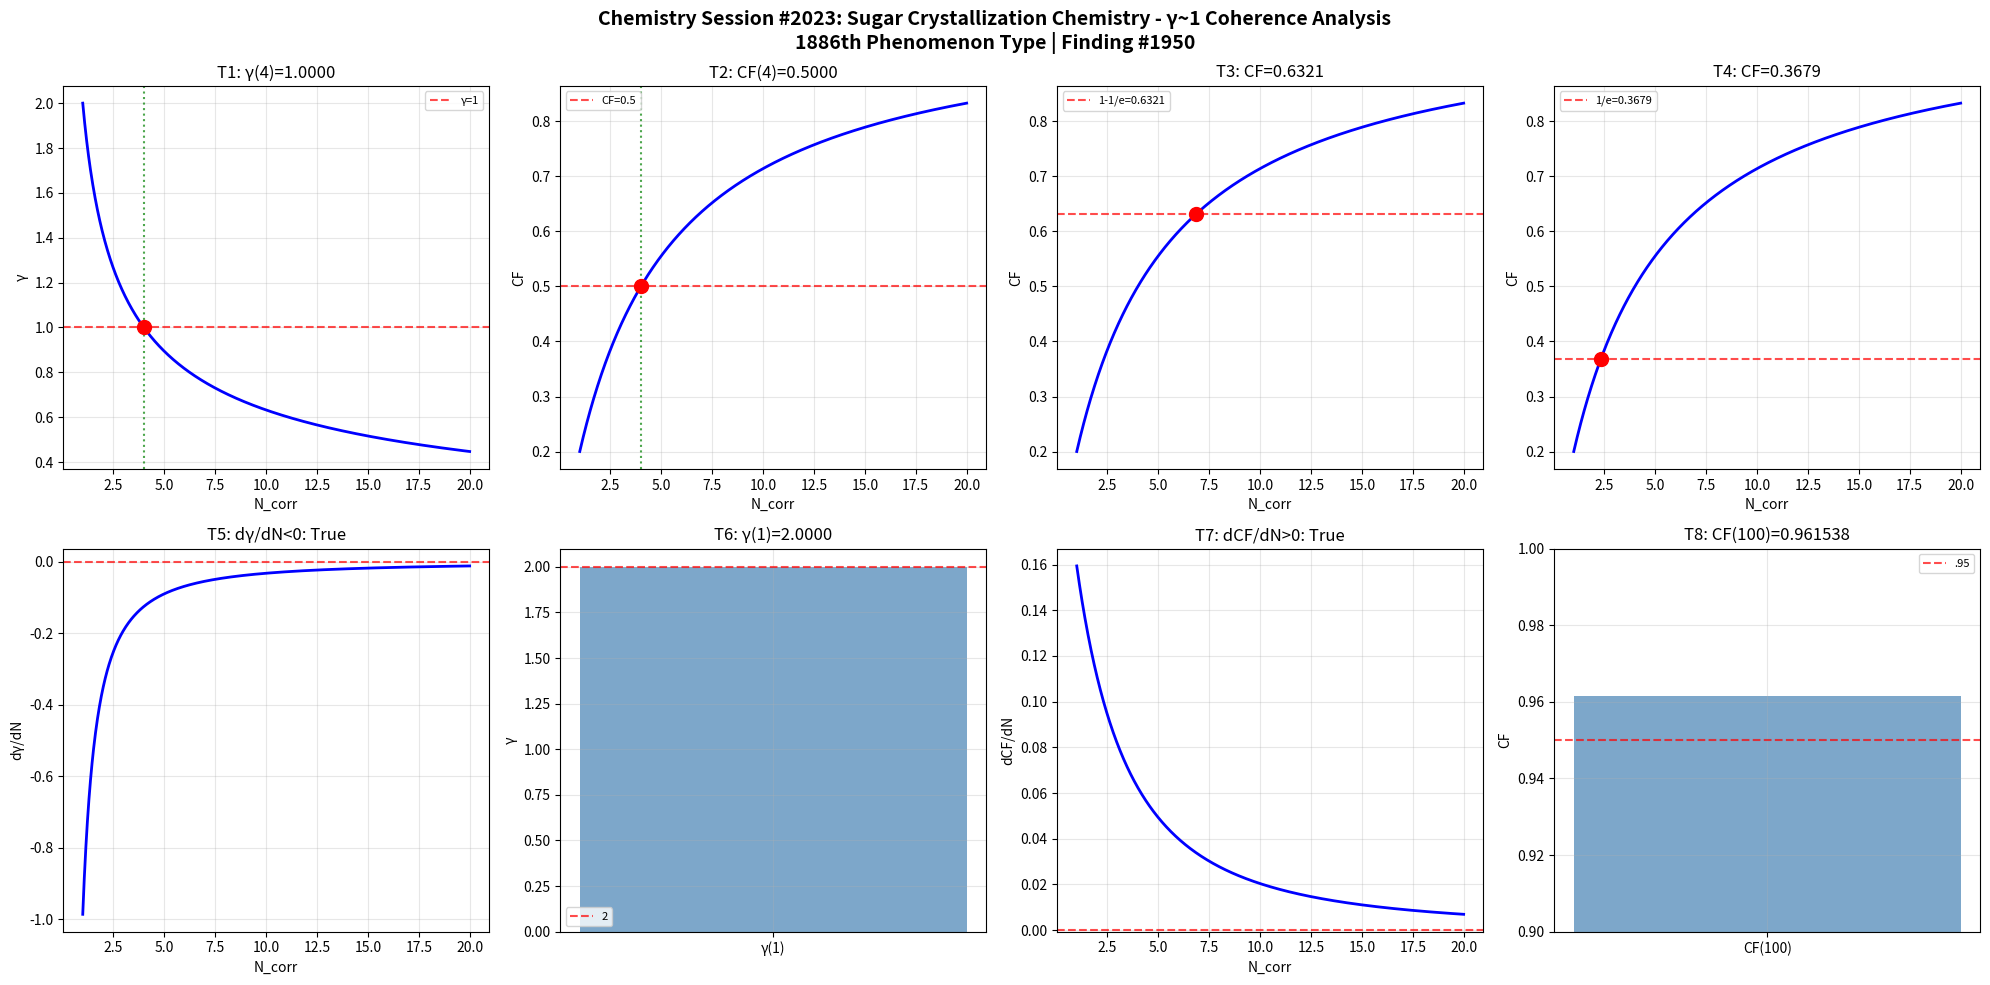

Write Python code to recreate this figure. (Note: this script raises an exception after producing the figure.)
import numpy as np
import matplotlib
matplotlib.use('Agg')
import matplotlib.pyplot as plt
def gamma(N_corr): return 2.0/np.sqrt(N_corr)
def coherence_fraction(g): return 1.0/(1.0+g**2)
N=np.linspace(1,20,1000); g=gamma(N); cf=coherence_fraction(g)
fig,axes=plt.subplots(2,4,figsize=(20,10))
fig.suptitle('Chemistry Session #2023: Sugar Crystallization Chemistry - γ~1 Coherence Analysis\n1886th Phenomenon Type | Finding #1950',fontsize=14,fontweight='bold')
ax=axes[0,0]; g4=gamma(4); ax.axhline(y=1,color='r',ls='--',alpha=.7,label='γ=1'); ax.plot(N,g,'b-',lw=2); ax.axvline(x=4,color='g',ls=':',alpha=.7); ax.plot(4,g4,'ro',ms=10); ax.set_xlabel('N_corr'); ax.set_ylabel('γ'); ax.set_title(f'T1: γ(4)={g4:.4f}'); ax.legend(fontsize=8); ax.grid(True,alpha=.3); t1=abs(g4-1)<1e-10
ax=axes[0,1]; c4=coherence_fraction(gamma(4)); ax.plot(N,cf,'b-',lw=2); ax.axhline(y=.5,color='r',ls='--',alpha=.7,label='CF=0.5'); ax.axvline(x=4,color='g',ls=':',alpha=.7); ax.plot(4,c4,'ro',ms=10); ax.set_xlabel('N_corr'); ax.set_ylabel('CF'); ax.set_title(f'T2: CF(4)={c4:.4f}'); ax.legend(fontsize=8); ax.grid(True,alpha=.3); t2=abs(c4-.5)<1e-10
ax=axes[0,2]; tc3=1-1/np.e; Nc3=4/(1/tc3-1); cc3=coherence_fraction(gamma(Nc3)); ax.plot(N,cf,'b-',lw=2); ax.axhline(y=tc3,color='r',ls='--',alpha=.7,label=f'1-1/e={tc3:.4f}'); ax.plot(Nc3,cc3,'ro',ms=10); ax.set_xlabel('N_corr'); ax.set_ylabel('CF'); ax.set_title(f'T3: CF={cc3:.4f}'); ax.legend(fontsize=8); ax.grid(True,alpha=.3); t3=abs(cc3-tc3)<1e-10
ax=axes[0,3]; tc4=1/np.e; Nc4=4/(1/tc4-1); cc4=coherence_fraction(gamma(Nc4)); ax.plot(N,cf,'b-',lw=2); ax.axhline(y=tc4,color='r',ls='--',alpha=.7,label=f'1/e={tc4:.4f}'); ax.plot(Nc4,cc4,'ro',ms=10); ax.set_xlabel('N_corr'); ax.set_ylabel('CF'); ax.set_title(f'T4: CF={cc4:.4f}'); ax.legend(fontsize=8); ax.grid(True,alpha=.3); t4=abs(cc4-tc4)<1e-10
ax=axes[1,0]; dg=np.diff(g)/np.diff(N); ax.plot(N[:-1],dg,'b-',lw=2); ax.axhline(y=0,color='r',ls='--',alpha=.7); ax.set_xlabel('N_corr'); ax.set_ylabel('dγ/dN'); ax.set_title(f'T5: dγ/dN<0: {np.all(dg<0)}'); ax.grid(True,alpha=.3); t5=bool(np.all(dg<0))
ax=axes[1,1]; g1=gamma(1); ax.bar(['γ(1)'],[g1],color='steelblue',alpha=.7); ax.axhline(y=2,color='r',ls='--',alpha=.7,label='2'); ax.set_ylabel('γ'); ax.set_title(f'T6: γ(1)={g1:.4f}'); ax.legend(fontsize=8); ax.grid(True,alpha=.3); t6=abs(g1-2)<1e-10
ax=axes[1,2]; dc=np.diff(cf)/np.diff(N); ax.plot(N[:-1],dc,'b-',lw=2); ax.axhline(y=0,color='r',ls='--',alpha=.7); ax.set_xlabel('N_corr'); ax.set_ylabel('dCF/dN'); ax.set_title(f'T7: dCF/dN>0: {np.all(dc>0)}'); ax.grid(True,alpha=.3); t7=bool(np.all(dc>0))
ax=axes[1,3]; c100=coherence_fraction(gamma(100)); ax.bar(['CF(100)'],[c100],color='steelblue',alpha=.7); ax.axhline(y=.95,color='r',ls='--',alpha=.7,label='.95'); ax.set_ylim(.9,1); ax.set_ylabel('CF'); ax.set_title(f'T8: CF(100)={c100:.6f}'); ax.legend(fontsize=8); ax.grid(True,alpha=.3); t8=c100>.95
plt.tight_layout(); plt.savefig('/mnt/c/exe/projects/ai-agents/Synchronism/simulations/chemistry/sugar_crystallization_chemistry_coherence.png',dpi=150,bbox_inches='tight'); plt.close()
r=[t1,t2,t3,t4,t5,t6,t7,t8]; print(f"Session #2023: {sum(r)}/8"); print(f"  {r}")
